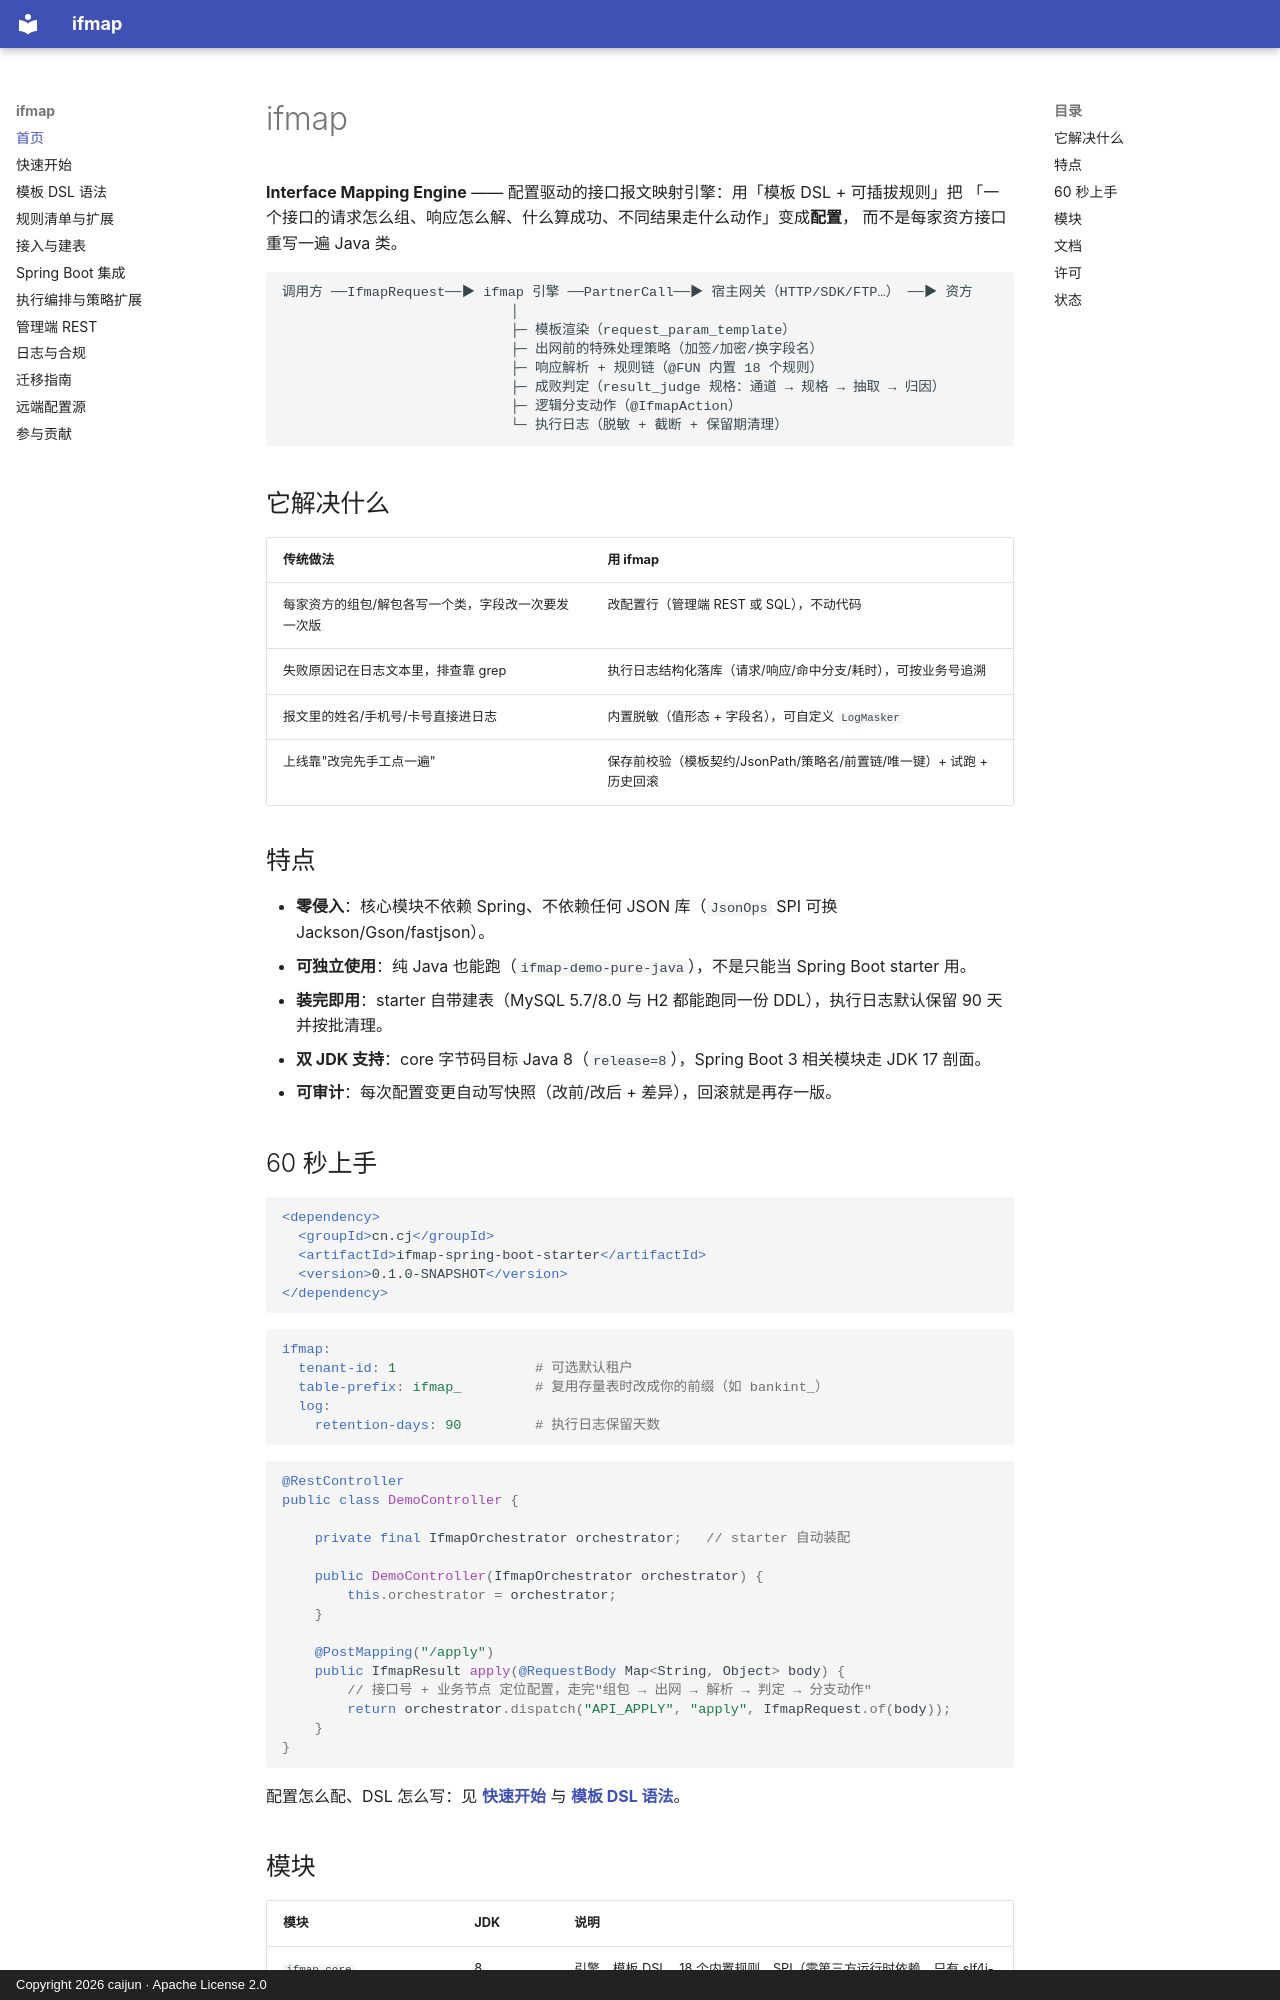

repository: CJ8023/ifmap · page: index.html · generator: mkdocs · copyright: Copyright 2026 caijun · Apache License 2.0

# ifmap

**Interface Mapping Engine** —— 配置驱动的接口报文映射引擎：用「模板 DSL + 可插拔规则」把
「一个接口的请求怎么组、响应怎么解、什么算成功、不同结果走什么动作」变成**配置**，
而不是每家资方接口重写一遍 Java 类。

```text
调用方 ──IfmapRequest──▶ ifmap 引擎 ──PartnerCall──▶ 宿主网关（HTTP/SDK/FTP…） ──▶ 资方
                            │
                            ├─ 模板渲染（request_param_template）
                            ├─ 出网前的特殊处理策略（加签/加密/换字段名）
                            ├─ 响应解析 + 规则链（@FUN 内置 18 个规则）
                            ├─ 成败判定（result_judge 规格：通道 → 规格 → 抽取 → 归因）
                            ├─ 逻辑分支动作（@IfmapAction）
                            └─ 执行日志（脱敏 + 截断 + 保留期清理）
```

## 它解决什么

| 传统做法 | 用 ifmap |
| --- | --- |
| 每家资方的组包/解包各写一个类，字段改一次要发一次版 | 改配置行（管理端 REST 或 SQL），不动代码 |
| 失败原因记在日志文本里，排查靠 grep | 执行日志结构化落库（请求/响应/命中分支/耗时），可按业务号追溯 |
| 报文里的姓名/手机号/卡号直接进日志 | 内置脱敏（值形态 + 字段名），可自定义 `LogMasker` |
| 上线靠"改完先手工点一遍" | 保存前校验（模板契约/JsonPath/策略名/前置链/唯一键）+ 试跑 + 历史回滚 |

## 特点

- **零侵入**：核心模块不依赖 Spring、不依赖任何 JSON 库（`JsonOps` SPI 可换 Jackson/Gson/fastjson）。
- **可独立使用**：纯 Java 也能跑（`ifmap-demo-pure-java`），不是只能当 Spring Boot starter 用。
- **装完即用**：starter 自带建表（MySQL 5.7/8.0 与 H2 都能跑同一份 DDL），执行日志默认保留 90 天并按批清理。
- **双 JDK 支持**：core 字节码目标 Java 8（`release=8`），Spring Boot 3 相关模块走 JDK 17 剖面。
- **可审计**：每次配置变更自动写快照（改前/改后 + 差异），回滚就是再存一版。

## 60 秒上手

```xml
<dependency>
  <groupId>cn.cj</groupId>
  <artifactId>ifmap-spring-boot-starter</artifactId>
  <version>0.1.0-SNAPSHOT</version>
</dependency>
```

```yaml
ifmap:
  tenant-id: 1                 # 可选默认租户
  table-prefix: ifmap_         # 复用存量表时改成你的前缀（如 bankint_）
  log:
    retention-days: 90         # 执行日志保留天数
```

```java
@RestController
public class DemoController {

    private final IfmapOrchestrator orchestrator;   // starter 自动装配

    public DemoController(IfmapOrchestrator orchestrator) {
        this.orchestrator = orchestrator;
    }

    @PostMapping("/apply")
    public IfmapResult apply(@RequestBody Map<String, Object> body) {
        // 接口号 + 业务节点 定位配置，走完"组包 → 出网 → 解析 → 判定 → 分支动作"
        return orchestrator.dispatch("API_APPLY", "apply", IfmapRequest.of(body));
    }
}
```

配置怎么配、DSL 怎么写：见 **[快速开始](01-快速开始.md)** 与 **[模板 DSL 语法](02-模板DSL语法.md)**。
